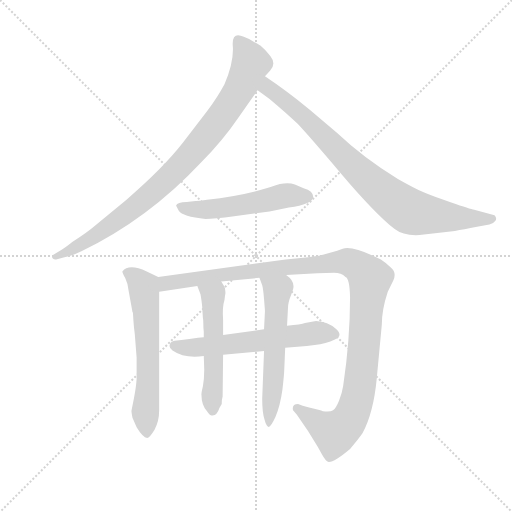
t = 0.00 s
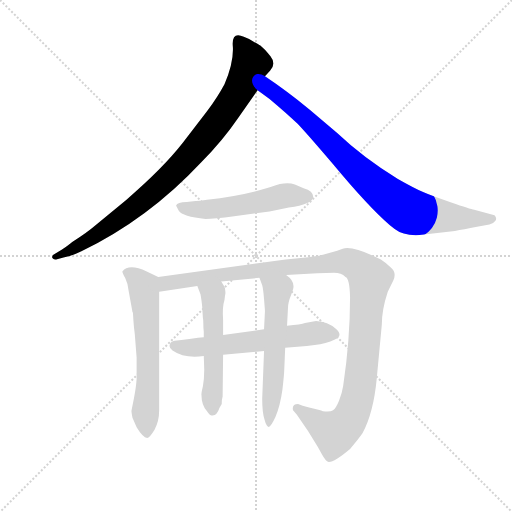
t = 1.45 s
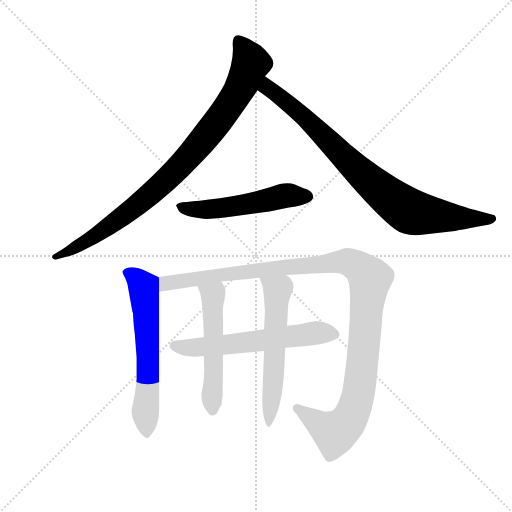
t = 2.90 s
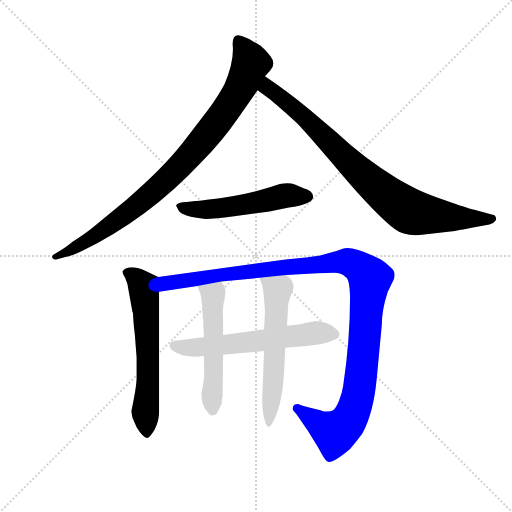
t = 4.35 s
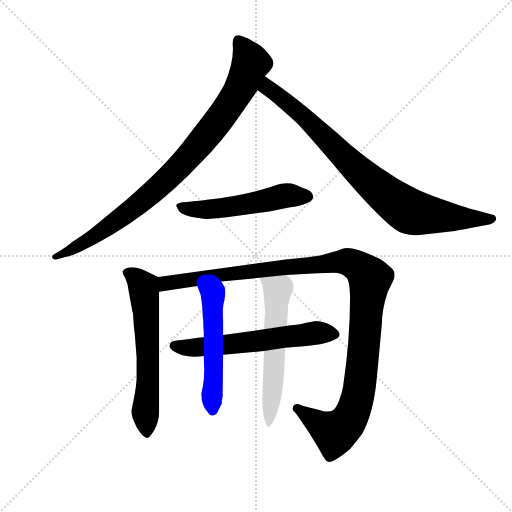
t = 5.80 s
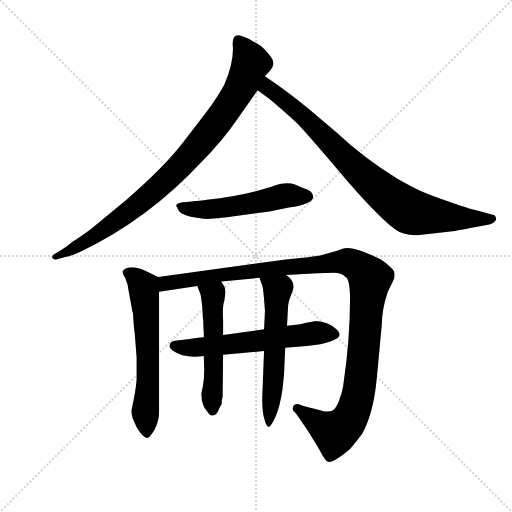
t = 7.24 s

The animated SVG that drew these frames (rendered in a browser with its animation timeline set to each time). Animation: 8 CSS @keyframes rules; one cycle of 7.24 s.

<svg version="1.1" viewBox="0 0 1024 1024" xmlns="http://www.w3.org/2000/svg">
  <g stroke="lightgray" stroke-dasharray="1,1" stroke-width="1" transform="scale(4, 4)">
    <line x1="0" y1="0" x2="256" y2="256"></line>
    <line x1="256" y1="0" x2="0" y2="256"></line>
    <line x1="128" y1="0" x2="128" y2="256"></line>
    <line x1="0" y1="128" x2="256" y2="128"></line>
  </g>
  <g transform="scale(0.92, -0.92) translate(60, -850)">
    <style type="text/css">
      
        @keyframes keyframes0 {
          from {
            stroke: blue;
            stroke-dashoffset: 920;
            stroke-width: 128;
          }
          75% {
            animation-timing-function: step-end;
            stroke: blue;
            stroke-dashoffset: 0;
            stroke-width: 128;
          }
          to {
            stroke: black;
            stroke-width: 1024;
          }
        }
        #make-me-a-hanzi-animation-0 {
          animation: keyframes0 0.9986979166666666s both;
          animation-delay: 0s;
          animation-timing-function: linear;
        }
      
        @keyframes keyframes1 {
          from {
            stroke: blue;
            stroke-dashoffset: 859;
            stroke-width: 128;
          }
          74% {
            animation-timing-function: step-end;
            stroke: blue;
            stroke-dashoffset: 0;
            stroke-width: 128;
          }
          to {
            stroke: black;
            stroke-width: 1024;
          }
        }
        #make-me-a-hanzi-animation-1 {
          animation: keyframes1 0.9490559895833334s both;
          animation-delay: 0.9986979166666666s;
          animation-timing-function: linear;
        }
      
        @keyframes keyframes2 {
          from {
            stroke: blue;
            stroke-dashoffset: 537;
            stroke-width: 128;
          }
          64% {
            animation-timing-function: step-end;
            stroke: blue;
            stroke-dashoffset: 0;
            stroke-width: 128;
          }
          to {
            stroke: black;
            stroke-width: 1024;
          }
        }
        #make-me-a-hanzi-animation-2 {
          animation: keyframes2 0.68701171875s both;
          animation-delay: 1.94775390625s;
          animation-timing-function: linear;
        }
      
        @keyframes keyframes3 {
          from {
            stroke: blue;
            stroke-dashoffset: 624;
            stroke-width: 128;
          }
          67% {
            animation-timing-function: step-end;
            stroke: blue;
            stroke-dashoffset: 0;
            stroke-width: 128;
          }
          to {
            stroke: black;
            stroke-width: 1024;
          }
        }
        #make-me-a-hanzi-animation-3 {
          animation: keyframes3 0.7578125s both;
          animation-delay: 2.634765625s;
          animation-timing-function: linear;
        }
      
        @keyframes keyframes4 {
          from {
            stroke: blue;
            stroke-dashoffset: 1182;
            stroke-width: 128;
          }
          79% {
            animation-timing-function: step-end;
            stroke: blue;
            stroke-dashoffset: 0;
            stroke-width: 128;
          }
          to {
            stroke: black;
            stroke-width: 1024;
          }
        }
        #make-me-a-hanzi-animation-4 {
          animation: keyframes4 1.2119140625s both;
          animation-delay: 3.392578125s;
          animation-timing-function: linear;
        }
      
        @keyframes keyframes5 {
          from {
            stroke: blue;
            stroke-dashoffset: 604;
            stroke-width: 128;
          }
          66% {
            animation-timing-function: step-end;
            stroke: blue;
            stroke-dashoffset: 0;
            stroke-width: 128;
          }
          to {
            stroke: black;
            stroke-width: 1024;
          }
        }
        #make-me-a-hanzi-animation-5 {
          animation: keyframes5 0.7415364583333334s both;
          animation-delay: 4.6044921875s;
          animation-timing-function: linear;
        }
      
        @keyframes keyframes6 {
          from {
            stroke: blue;
            stroke-dashoffset: 536;
            stroke-width: 128;
          }
          64% {
            animation-timing-function: step-end;
            stroke: blue;
            stroke-dashoffset: 0;
            stroke-width: 128;
          }
          to {
            stroke: black;
            stroke-width: 1024;
          }
        }
        #make-me-a-hanzi-animation-6 {
          animation: keyframes6 0.6861979166666666s both;
          animation-delay: 5.346028645833333s;
          animation-timing-function: linear;
        }
      
        @keyframes keyframes7 {
          from {
            stroke: blue;
            stroke-dashoffset: 587;
            stroke-width: 128;
          }
          66% {
            animation-timing-function: step-end;
            stroke: blue;
            stroke-dashoffset: 0;
            stroke-width: 128;
          }
          to {
            stroke: black;
            stroke-width: 1024;
          }
        }
        #make-me-a-hanzi-animation-7 {
          animation: keyframes7 0.7277018229166666s both;
          animation-delay: 6.0322265625s;
          animation-timing-function: linear;
        }
      
    </style>
    
      <path d="M 516 684 L 527 696 Q 541 711 528 727.5 Q 515 744 506 751 Q 502 753 491.5 759.5 Q 481 766 470 770 Q 444 782 446 751 Q 449 716 428 667 Q 413 639 390 608 L 337 539 Q 294 484 215 416 L 147 360 Q 131 346 97 324 Q 92 319 74 307 L 56 296 Q 52 293 54 289 Q 56 285 62 286 L 78 290 Q 92 292 117 304 Q 262 374 377 497 Q 424 544 460 597 L 500 654 L 516 684 Z" fill="lightgray"></path>
    
      <path d="M 929 348 Q 947 351 977 357 L 1004 362 Q 1013 364 1017 370 Q 1021 375 1015 382 L 971 394 Q 962 396 921 410 Q 879 424 861 432 Q 842 440 805 461 Q 730 507 673 561 L 614 611 Q 561 654 516 684 C 491 701 476 672 500 654 L 526 635 Q 564 603 587 581 Q 609 558 682 472 Q 755 386 798 352 Q 817 337 852 339 L 929 348 Z" fill="lightgray"></path>
    
      <path d="M 365 413 L 346 411 Q 325 410 323 404 Q 322 403 329 391.5 Q 336 380 387 374 Q 405 374 449 380 L 526 390 L 568 399 Q 619 406 621 422 Q 621 435 600 441 L 581 449 Q 561 456 530 444 Q 467 424 390 416 L 379 414 Q 368 413 365 413 Z" fill="lightgray"></path>
    
      <path d="M 230 154 Q 231 138 233 124 L 237 73 L 237 26 Q 236 9 231 -17 L 226 -42 Q 225 -43 228 -58 L 237 -79 Q 251 -102 260 -102 Q 265 -102 276 -84 Q 286 -66 286 -42 L 286 216 C 286 246 286 247 284 248 L 259 260 Q 220 278 206 260 Q 206 257 212 246 Q 218 234 220 216 L 228 172 L 229 170 L 230 154 Z" fill="lightgray"></path>
    
      <path d="M 286 216 L 369 228 L 421 238 L 504 246 L 562 252 L 630 256 Q 650 256 666 257 Q 682 257 691 248 Q 700 245 701 204 Q 701 111 686 11 Q 684 -3 677 -21 Q 670 -38 664 -42 Q 658 -46 642 -44 Q 637 -42 612 -36 L 598 -32 L 588 -28 Q 574 -28 577 -42 L 585 -51 Q 611 -87 631 -122 L 640 -138 Q 648 -152 653 -154 Q 664 -157 701 -126 Q 719 -105 728 -92 Q 752 -48 759 27 L 770 144 Q 770 177 783 216 L 795 240 Q 803 258 789 269 Q 779 279 768 286 Q 705 317 685 309 L 673 305 L 642 296 Q 632 293 610 291 L 561 286 L 284 248 C 254 244 256 212 286 216 Z" fill="lightgray"></path>
    
      <path d="M 383 117 Q 360 115 320 109 Q 311 108 309 100.5 Q 307 93 315 88 Q 341 70 383 76 L 425 79 L 514 87 L 560 94 L 607 98 L 624 100 Q 649 103 668 112 Q 687 121 670 135.5 Q 653 150 627 152 L 603 148 Q 595 145 564 142 L 514 134 L 425 122 L 383 117 Z" fill="lightgray"></path>
    
      <path d="M 369 228 L 376 210 Q 380 186 380 175 L 381 160 Q 382 156 382 147 Q 382 138 383 129 Q 383 119 383 117 L 383 76 L 384 46 Q 384 25 381 10 Q 377 -6 378 -9 Q 378 -30 390 -44 Q 397 -55 402 -53 Q 412 -53 417 -37 L 422 -28 Q 422 -18 424 -12 L 425 79 L 425 122 L 425 154 Q 423 183 428 198 L 429 206 L 430 212 L 430 216 Q 430 224 427 228 L 421 238 C 406 264 358 256 369 228 Z" fill="lightgray"></path>
    
      <path d="M 514 87 L 510 -17 Q 510 -47 515 -62 Q 519 -77 524 -78 Q 529 -78 539 -56 Q 549 -33 554 3 Q 558 39 558 48 L 560 94 L 564 142 L 566 180 Q 566 192 573 209 Q 579 225 578 228 Q 578 241 562 252 C 539 271 493 274 504 246 L 510 230 Q 512 224 514 200 Q 516 175 516 174 L 514 134 L 514 87 Z" fill="lightgray"></path>
    
    
      <clipPath id="make-me-a-hanzi-clip-0">
        <path d="M 516 684 L 527 696 Q 541 711 528 727.5 Q 515 744 506 751 Q 502 753 491.5 759.5 Q 481 766 470 770 Q 444 782 446 751 Q 449 716 428 667 Q 413 639 390 608 L 337 539 Q 294 484 215 416 L 147 360 Q 131 346 97 324 Q 92 319 74 307 L 56 296 Q 52 293 54 289 Q 56 285 62 286 L 78 290 Q 92 292 117 304 Q 262 374 377 497 Q 424 544 460 597 L 500 654 L 516 684 Z"></path>
      </clipPath>
      <path clip-path="url(#make-me-a-hanzi-clip-0)" d="M 460 758 L 485 712 L 471 676 L 429 608 L 362 522 L 298 455 L 229 397 L 118 320 L 59 291" fill="none" id="make-me-a-hanzi-animation-0" stroke-dasharray="792 1584" stroke-linecap="round"></path>
    
      <clipPath id="make-me-a-hanzi-clip-1">
        <path d="M 929 348 Q 947 351 977 357 L 1004 362 Q 1013 364 1017 370 Q 1021 375 1015 382 L 971 394 Q 962 396 921 410 Q 879 424 861 432 Q 842 440 805 461 Q 730 507 673 561 L 614 611 Q 561 654 516 684 C 491 701 476 672 500 654 L 526 635 Q 564 603 587 581 Q 609 558 682 472 Q 755 386 798 352 Q 817 337 852 339 L 929 348 Z"></path>
      </clipPath>
      <path clip-path="url(#make-me-a-hanzi-clip-1)" d="M 519 676 L 524 658 L 607 591 L 697 499 L 753 448 L 831 390 L 929 377 L 1006 374" fill="none" id="make-me-a-hanzi-animation-1" stroke-dasharray="731 1462" stroke-linecap="round"></path>
    
      <clipPath id="make-me-a-hanzi-clip-2">
        <path d="M 365 413 L 346 411 Q 325 410 323 404 Q 322 403 329 391.5 Q 336 380 387 374 Q 405 374 449 380 L 526 390 L 568 399 Q 619 406 621 422 Q 621 435 600 441 L 581 449 Q 561 456 530 444 Q 467 424 390 416 L 379 414 Q 368 413 365 413 Z"></path>
      </clipPath>
      <path clip-path="url(#make-me-a-hanzi-clip-2)" d="M 331 400 L 378 393 L 564 425 L 609 423" fill="none" id="make-me-a-hanzi-animation-2" stroke-dasharray="409 818" stroke-linecap="round"></path>
    
      <clipPath id="make-me-a-hanzi-clip-3">
        <path d="M 230 154 Q 231 138 233 124 L 237 73 L 237 26 Q 236 9 231 -17 L 226 -42 Q 225 -43 228 -58 L 237 -79 Q 251 -102 260 -102 Q 265 -102 276 -84 Q 286 -66 286 -42 L 286 216 C 286 246 286 247 284 248 L 259 260 Q 220 278 206 260 Q 206 257 212 246 Q 218 234 220 216 L 228 172 L 229 170 L 230 154 Z"></path>
      </clipPath>
      <path clip-path="url(#make-me-a-hanzi-clip-3)" d="M 216 256 L 242 241 L 253 219 L 262 87 L 259 -94" fill="none" id="make-me-a-hanzi-animation-3" stroke-dasharray="496 992" stroke-linecap="round"></path>
    
      <clipPath id="make-me-a-hanzi-clip-4">
        <path d="M 286 216 L 369 228 L 421 238 L 504 246 L 562 252 L 630 256 Q 650 256 666 257 Q 682 257 691 248 Q 700 245 701 204 Q 701 111 686 11 Q 684 -3 677 -21 Q 670 -38 664 -42 Q 658 -46 642 -44 Q 637 -42 612 -36 L 598 -32 L 588 -28 Q 574 -28 577 -42 L 585 -51 Q 611 -87 631 -122 L 640 -138 Q 648 -152 653 -154 Q 664 -157 701 -126 Q 719 -105 728 -92 Q 752 -48 759 27 L 770 144 Q 770 177 783 216 L 795 240 Q 803 258 789 269 Q 779 279 768 286 Q 705 317 685 309 L 673 305 L 642 296 Q 632 293 610 291 L 561 286 L 284 248 C 254 244 256 212 286 216 Z"></path>
      </clipPath>
      <path clip-path="url(#make-me-a-hanzi-clip-4)" d="M 292 222 L 300 234 L 324 239 L 556 269 L 688 281 L 726 265 L 744 243 L 724 22 L 706 -49 L 692 -73 L 668 -91 L 586 -38" fill="none" id="make-me-a-hanzi-animation-4" stroke-dasharray="1054 2108" stroke-linecap="round"></path>
    
      <clipPath id="make-me-a-hanzi-clip-5">
        <path d="M 383 117 Q 360 115 320 109 Q 311 108 309 100.5 Q 307 93 315 88 Q 341 70 383 76 L 425 79 L 514 87 L 560 94 L 607 98 L 624 100 Q 649 103 668 112 Q 687 121 670 135.5 Q 653 150 627 152 L 603 148 Q 595 145 564 142 L 514 134 L 425 122 L 383 117 Z"></path>
      </clipPath>
      <path clip-path="url(#make-me-a-hanzi-clip-5)" d="M 320 98 L 360 94 L 631 127 L 666 124" fill="none" id="make-me-a-hanzi-animation-5" stroke-dasharray="476 952" stroke-linecap="round"></path>
    
      <clipPath id="make-me-a-hanzi-clip-6">
        <path d="M 369 228 L 376 210 Q 380 186 380 175 L 381 160 Q 382 156 382 147 Q 382 138 383 129 Q 383 119 383 117 L 383 76 L 384 46 Q 384 25 381 10 Q 377 -6 378 -9 Q 378 -30 390 -44 Q 397 -55 402 -53 Q 412 -53 417 -37 L 422 -28 Q 422 -18 424 -12 L 425 79 L 425 122 L 425 154 Q 423 183 428 198 L 429 206 L 430 212 L 430 216 Q 430 224 427 228 L 421 238 C 406 264 358 256 369 228 Z"></path>
      </clipPath>
      <path clip-path="url(#make-me-a-hanzi-clip-6)" d="M 376 226 L 403 205 L 402 -41" fill="none" id="make-me-a-hanzi-animation-6" stroke-dasharray="408 816" stroke-linecap="round"></path>
    
      <clipPath id="make-me-a-hanzi-clip-7">
        <path d="M 514 87 L 510 -17 Q 510 -47 515 -62 Q 519 -77 524 -78 Q 529 -78 539 -56 Q 549 -33 554 3 Q 558 39 558 48 L 560 94 L 564 142 L 566 180 Q 566 192 573 209 Q 579 225 578 228 Q 578 241 562 252 C 539 271 493 274 504 246 L 510 230 Q 512 224 514 200 Q 516 175 516 174 L 514 134 L 514 87 Z"></path>
      </clipPath>
      <path clip-path="url(#make-me-a-hanzi-clip-7)" d="M 512 244 L 543 219 L 525 -72" fill="none" id="make-me-a-hanzi-animation-7" stroke-dasharray="459 918" stroke-linecap="round"></path>
    
  </g>
</svg>
